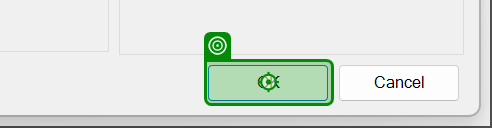
Task: Test Automation Project
Workflow: WRD-SMOKE-024

Step 1: click on 'btnOK' (winword.exe)
